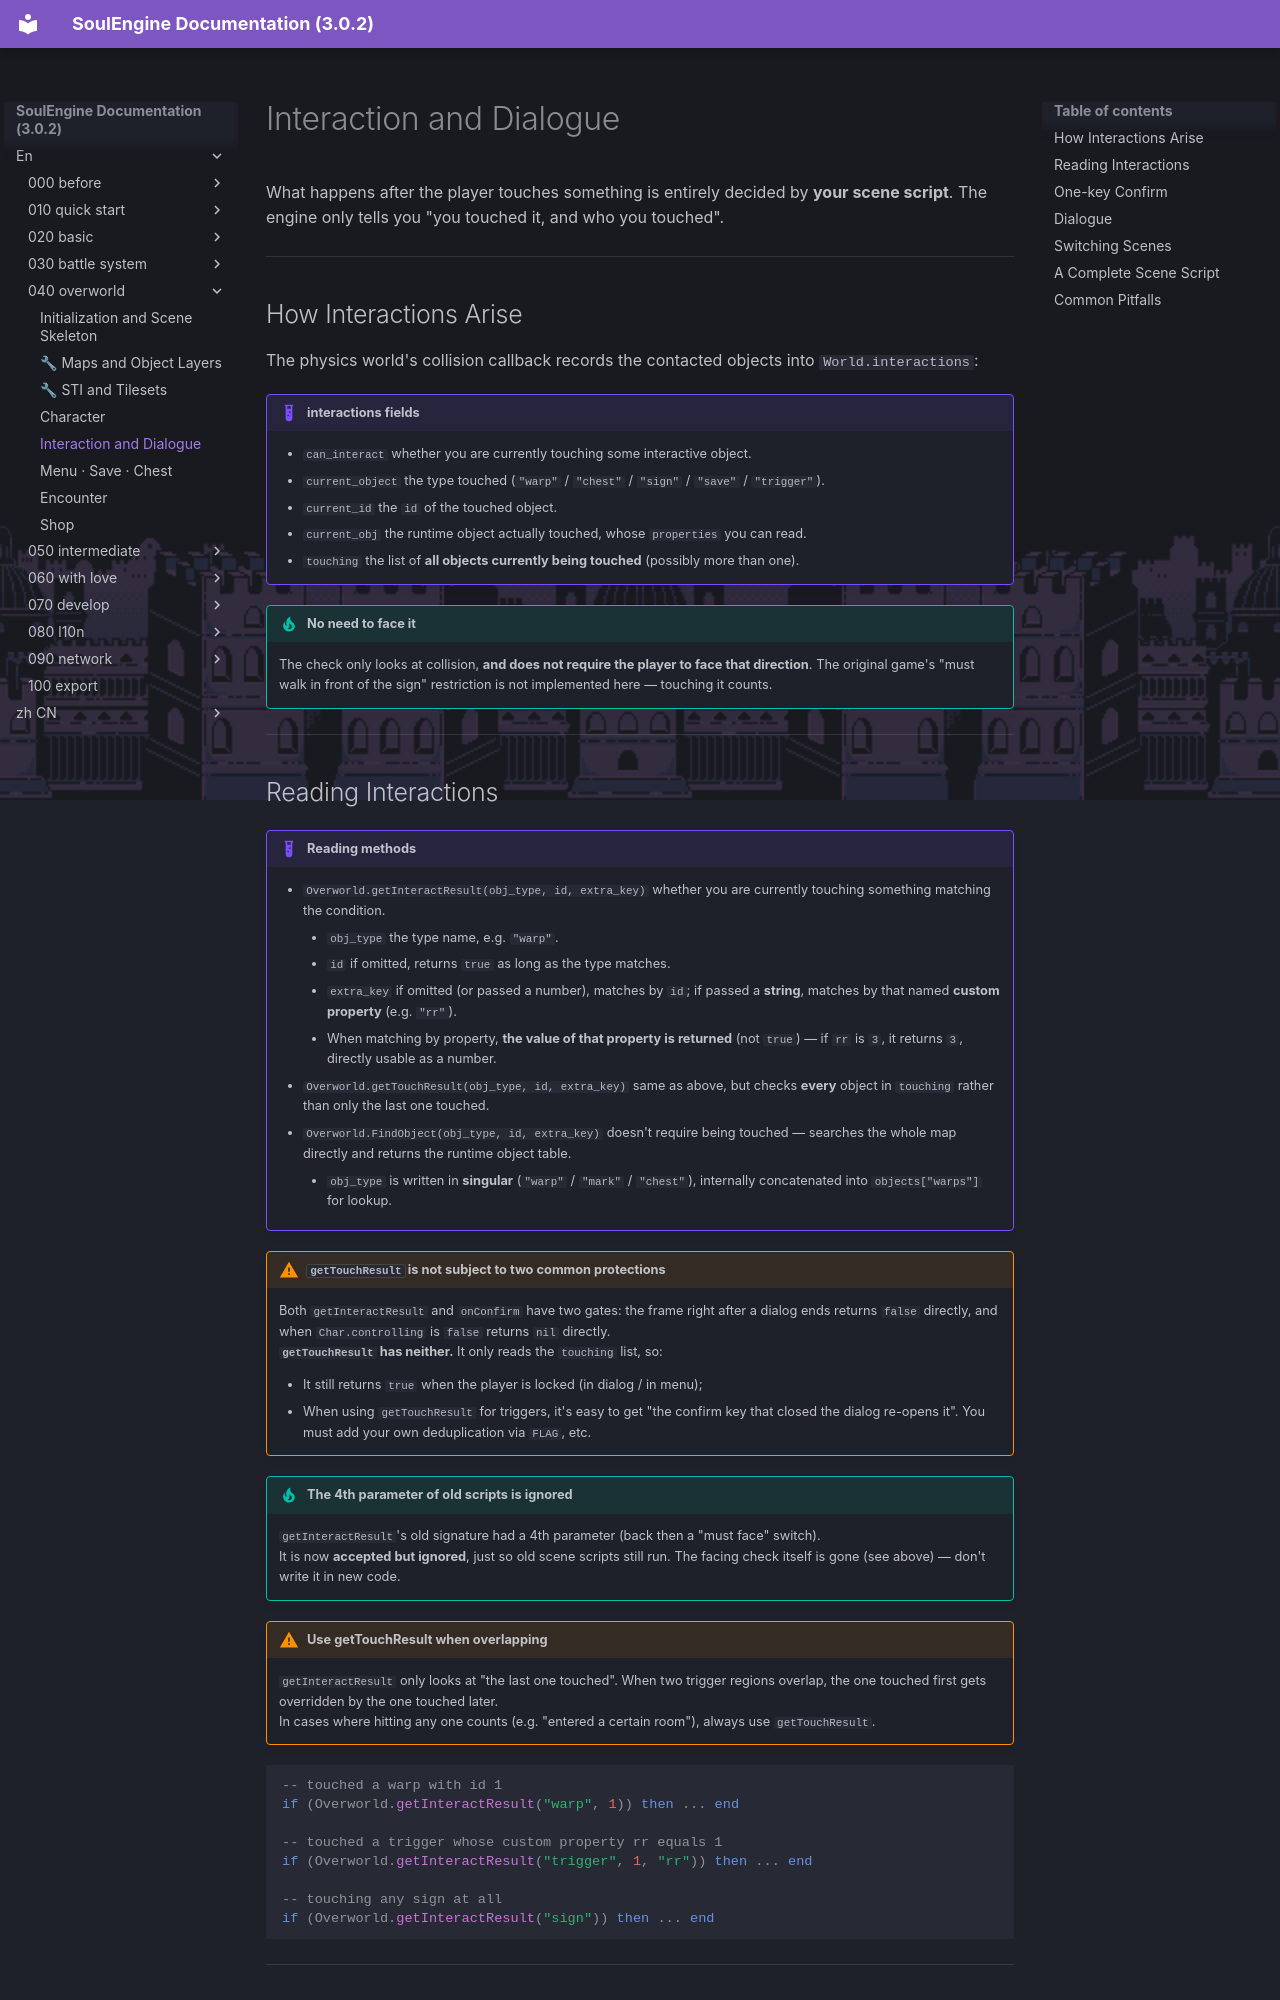

repository: AnskiyyRenew/SoulEngine-Documentation · page: en/040_overworld/030_interact/index.html · generator: mkdocs

---
title: Interaction and Dialogue
---

What happens after the player touches something is entirely decided by **your scene script**. The engine only tells you "you touched it, and who you touched".

---

## How Interactions Arise

The physics world's collision callback records the contacted objects into `World.interactions`:

!!! example "interactions fields"
    - `can_interact` whether you are currently touching some interactive object.
    - `current_object` the type touched (`"warp"` / `"chest"` / `"sign"` / `"save"` / `"trigger"`).
    - `current_id` the `id` of the touched object.
    - `current_obj` the runtime object actually touched, whose `properties` you can read.
    - `touching` the list of **all objects currently being touched** (possibly more than one).

!!! tip "No need to face it"
    The check only looks at collision, **and does not require the player to face that direction**. The original game's "must walk in front of the sign" restriction is not implemented here — touching it counts.

---
